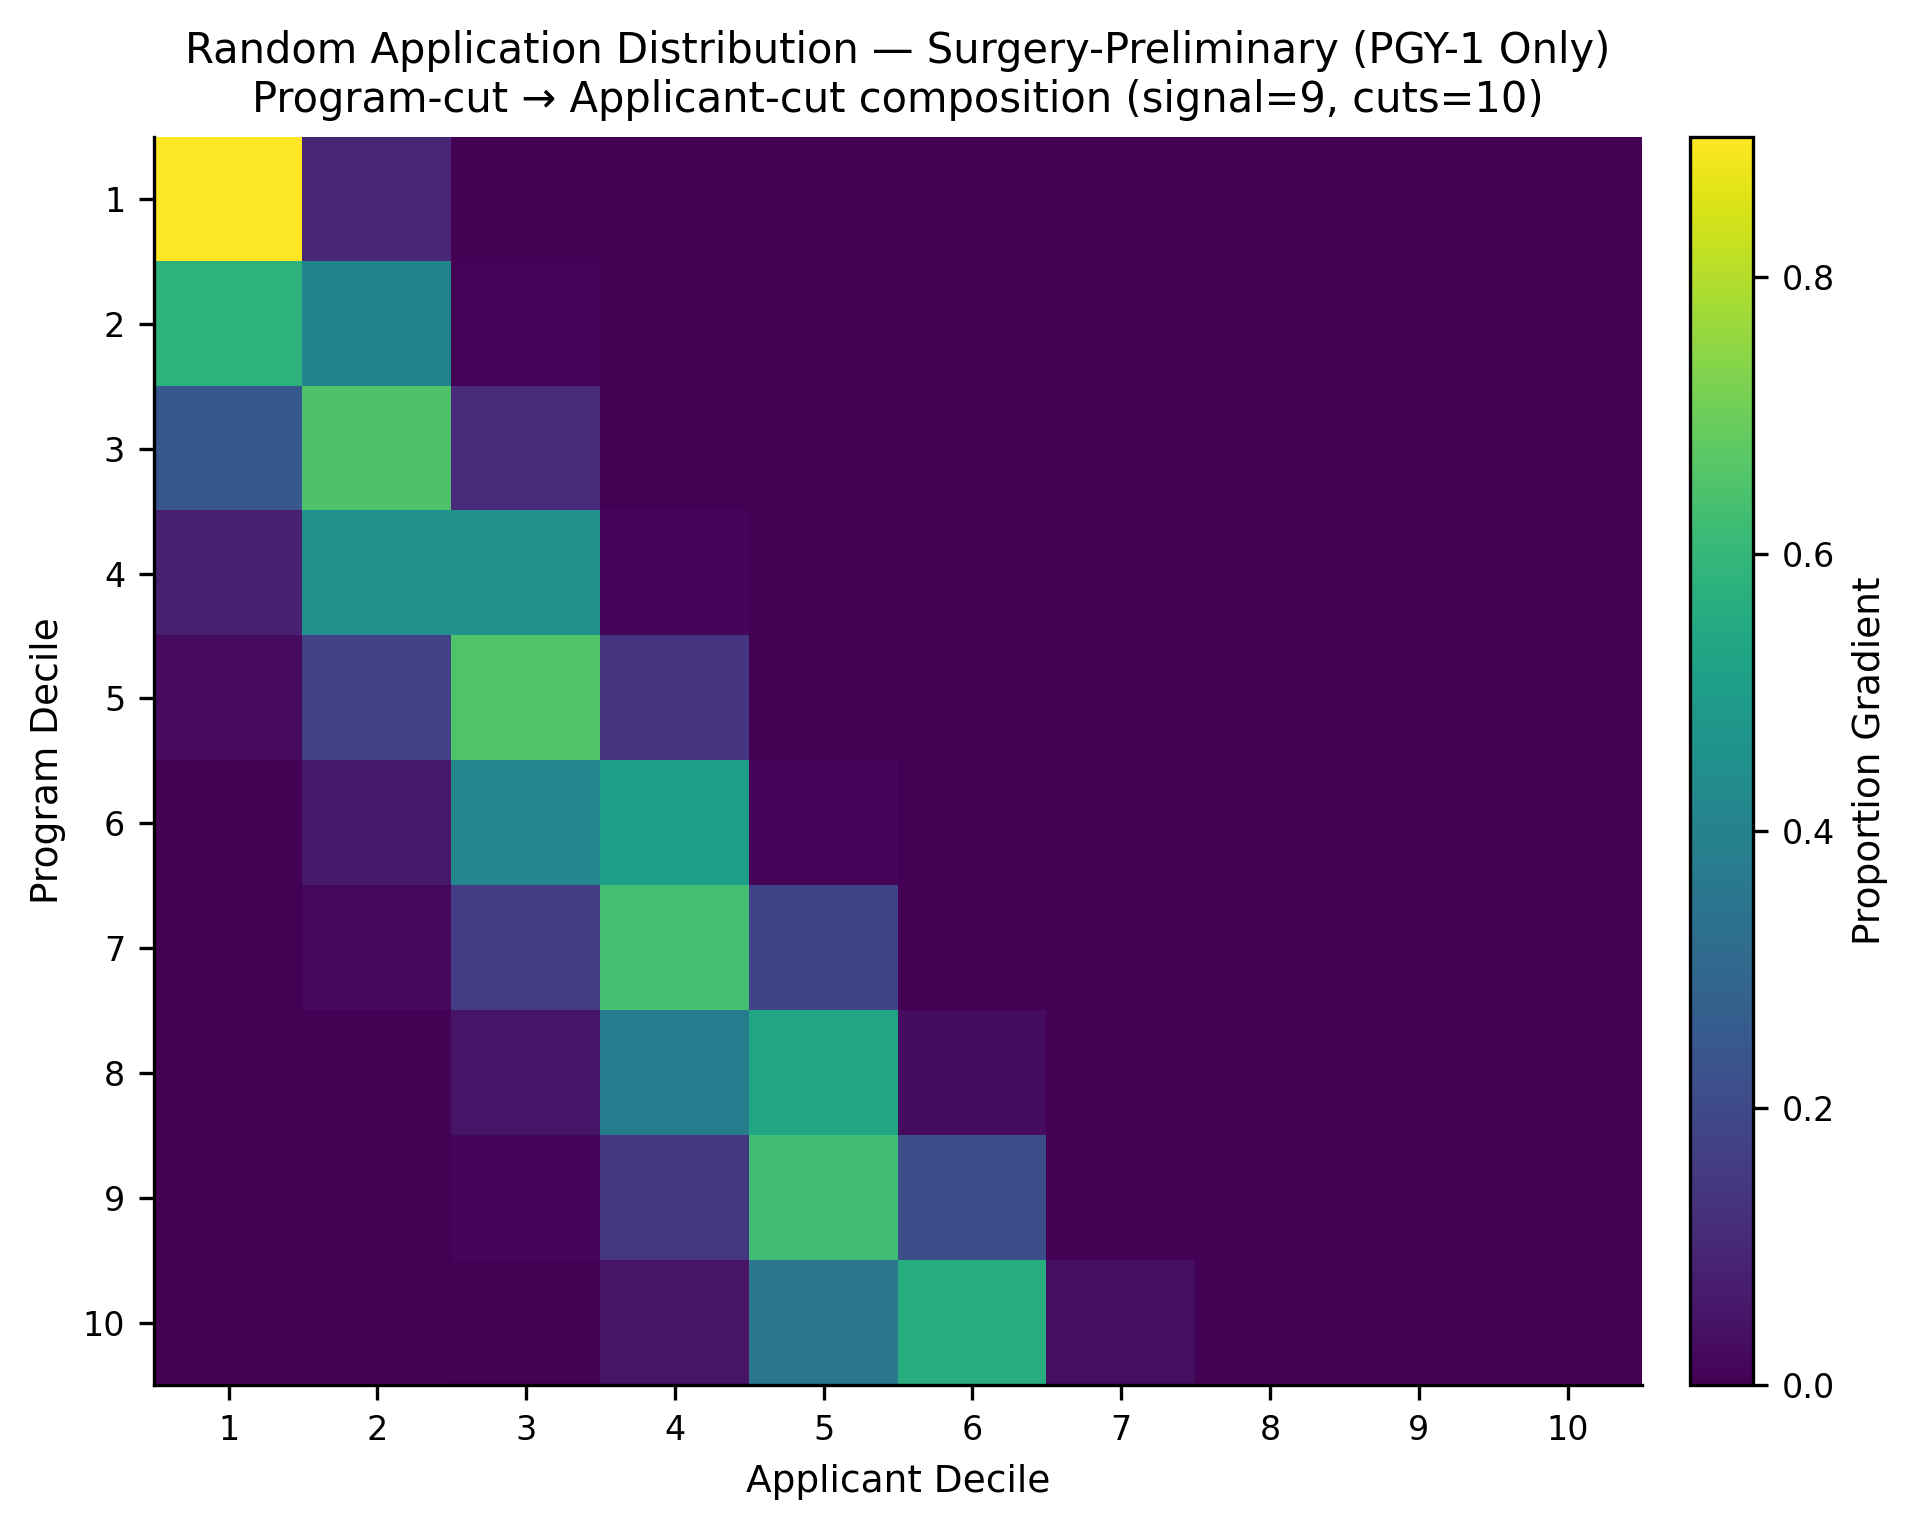

Values plotted in this chart, from the file beside it:
, app_cut_1, app_cut_2, app_cut_3, app_cut_4, app_cut_5, app_cut_6, app_cut_7, app_cut_8, app_cut_9, app_cut_10
prog_cut_1, 0.9014, 0.09743, 0.001136, 0.0, 0.0, 0.0, 0.0, 0.0, 0.0, 0.0
prog_cut_2, 0.5821, 0.4075, 0.01042, 0.0, 0.0, 0.0, 0.0, 0.0, 0.0, 0.0
prog_cut_3, 0.2433, 0.6493, 0.1069, 0.0005001, 0.0, 0.0, 0.0, 0.0, 0.0, 0.0
prog_cut_4, 0.0809, 0.4512, 0.4539, 0.01398, 0.0, 0.0, 0.0, 0.0, 0.0, 0.0
prog_cut_5, 0.02486, 0.1791, 0.6545, 0.1383, 0.003227, 0.0, 0.0, 0.0, 0.0, 0.0
prog_cut_6, 0.004655, 0.06044, 0.4123, 0.5059, 0.01671, 0.0, 0.0, 0.0, 0.0, 0.0
prog_cut_7, 0.0003362, 0.01894, 0.1651, 0.6314, 0.183, 0.001174, 0.0, 0.0, 0.0, 0.0
prog_cut_8, 0.0, 0.003847, 0.05199, 0.3831, 0.5313, 0.02982, 0.0, 0.0, 0.0, 0.0
prog_cut_9, 0.0, 0.0001724, 0.01328, 0.1417, 0.6264, 0.2174, 0.001002, 0.0, 0.0, 0.0
prog_cut_10, 0.0, 0.0, 0.003744, 0.04612, 0.3557, 0.5613, 0.03277, 0.0003362, 0.0, 0.0
